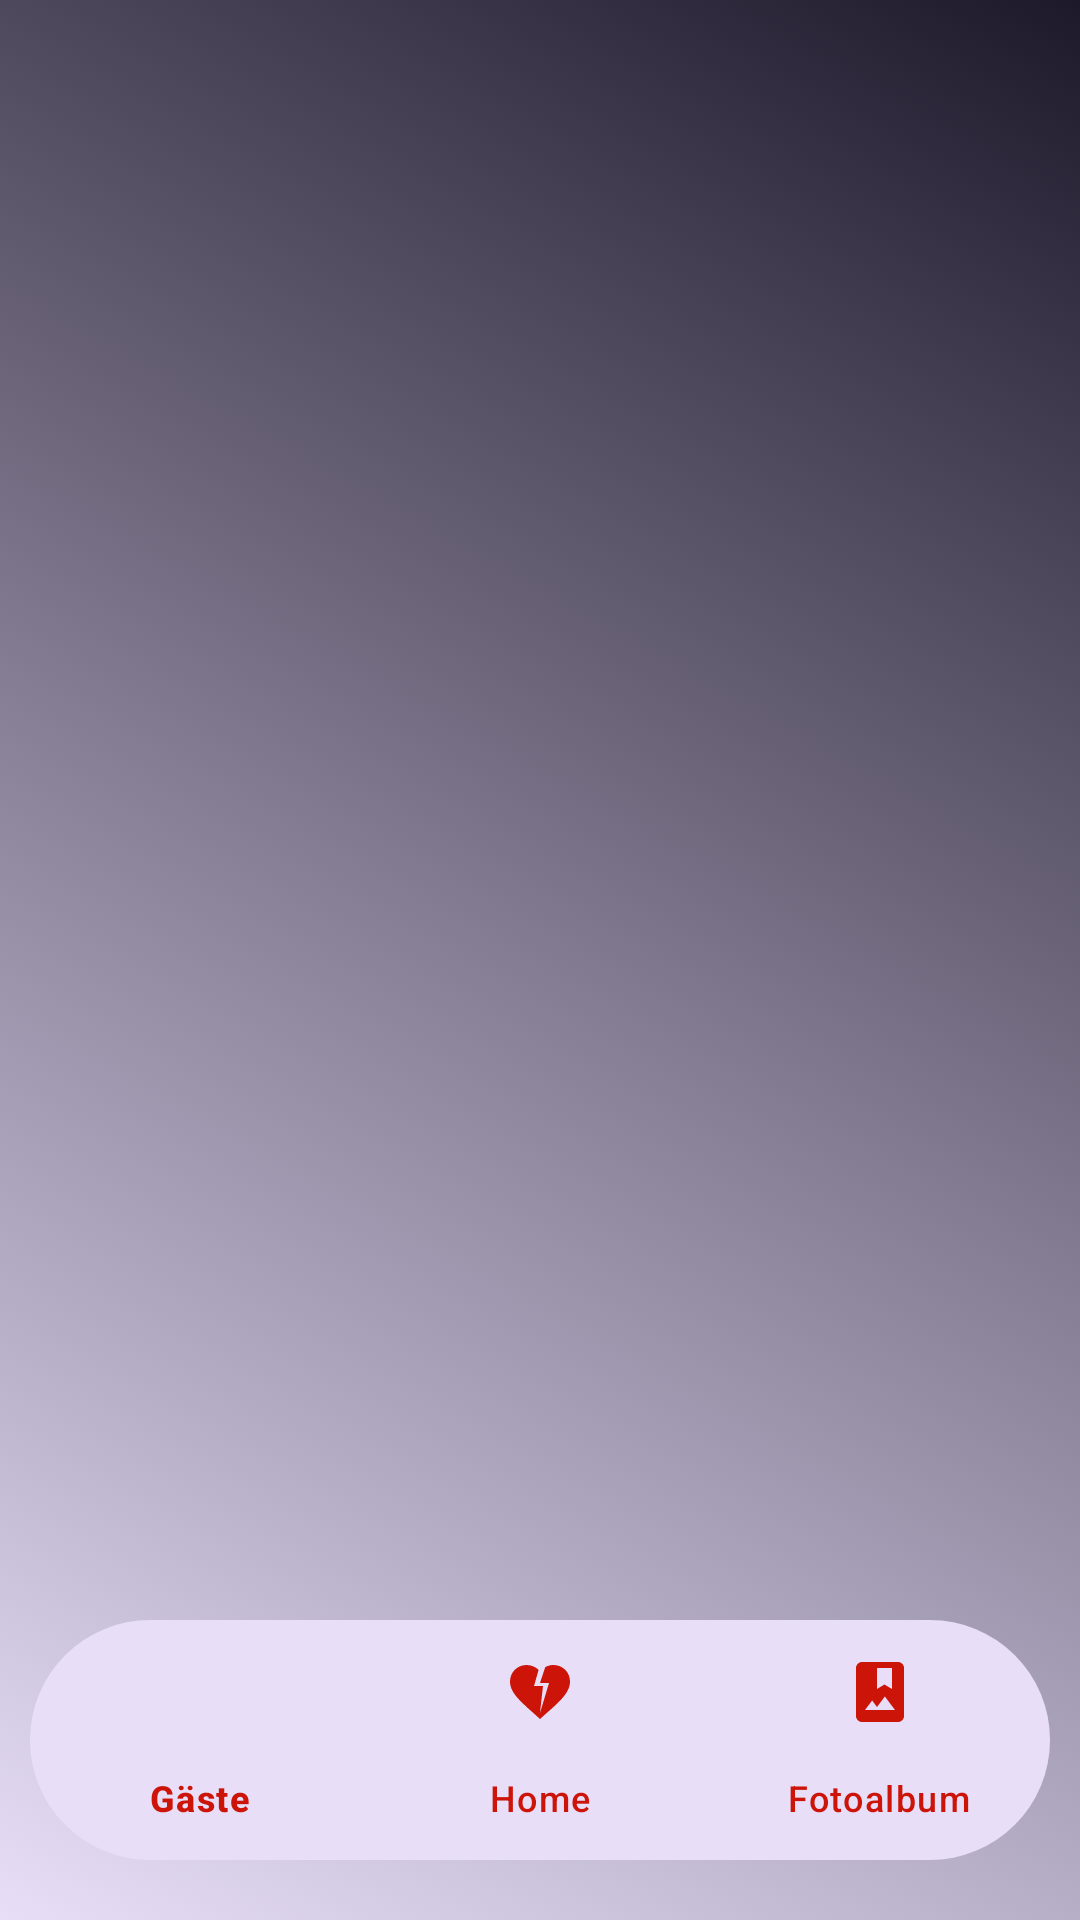

Android layout source for this screen:
<!-- AndroidManifest.xml: application theme Theme.MemoryLane -->
<!-- res/layout/activity_guestbook.xml -->
<?xml version="1.0" encoding="utf-8"?>
<androidx.constraintlayout.widget.ConstraintLayout xmlns:android="http://schemas.android.com/apk/res/android"
    xmlns:app="http://schemas.android.com/apk/res-auto"
    xmlns:tools="http://schemas.android.com/tools"
    android:layout_width="match_parent"
    android:layout_height="match_parent"
    android:id="@+id/main_container"
    android:background="@drawable/gradient_list_dynamic"
    tools:context=".GuestbookActivity">

    <com.google.android.material.bottomnavigation.BottomNavigationView
        android:id="@+id/bottom_navigation_guestbook"
        android:layout_width="match_parent"
        android:layout_height="wrap_content"
        android:background="@drawable/round_corners_secondary"
        app:itemIconTint="@drawable/selector"
        app:itemTextColor="@drawable/selector"
        app:menu="@menu/bottom_navigation_guestbook"
        app:layout_constraintBottom_toBottomOf="parent"
        android:layout_marginBottom="20dp"
        android:layout_marginHorizontal="10dp"
        />

</androidx.constraintlayout.widget.ConstraintLayout>
<!-- resources referenced by this layout -->
<resources>
  <!-- drawable gradient_list_dynamic (drawable) -->
  <?xml version="1.0" encoding="utf-8"?>
  <animation-list xmlns:android="http://schemas.android.com/apk/res/android">
      <item
          android:drawable="@drawable/bg_for_anim2"
          android:duration="5000" />
      <item
          android:drawable="@drawable/bg_for_anim1"
          android:duration="5000" />
      <item
          android:drawable="@drawable/bg_for_anim3"
          android:duration="5000" />
  </animation-list>
  <!-- drawable round_corners_secondary (drawable) -->
  <?xml version="1.0" encoding="utf-8"?>
  <shape
      android:shape="rectangle" xmlns:android="http://schemas.android.com/apk/res/android">
  
      <solid android:color="?attr/colorSecondaryContainer"/>
      <corners android:radius="100dp"/>
  
  </shape>
  <!-- drawable selector (drawable) -->
  <?xml version="1.0" encoding="utf-8"?>
  <selector xmlns:android="http://schemas.android.com/apk/res/android">
  
      <item
          android:state_selected="true"
          android:drawable="?attr/colorPrimary"
          android:color="?attr/colorPrimary"
          />
  
      <item
          android:state_selected="false"
          android:color="?attr/colorSecondary"
          />
  
  </selector>
  <style name="Theme.MemoryLane" parent="Theme.Material3.DayNight.NoActionBar">
          
          <item name="colorPrimary">@color/red</item>
          <item name="colorPrimaryVariant">@color/wine_red</item>
          <item name="colorOnPrimary">@color/black</item>
          
          <item name="colorSecondary">@color/red</item>
          <item name="colorSecondaryVariant">@color/wine_red</item>
          <item name="colorOnSecondary">@color/white</item>
          
          <item name="android:statusBarColor">?attr/colorPrimaryContainer</item>
          
      </style>
  <!-- drawable bg_for_anim2 (drawable) -->
  <?xml version="1.0" encoding="utf-8"?>
  <selector xmlns:android="http://schemas.android.com/apk/res/android">
      <item>
      <shape>
          <gradient android:angle="45"
              android:startColor="?attr/colorSecondaryContainer" android:endColor="?attr/colorOnSecondaryContainer"
              />
      </shape>
  
  </item>
  </selector>
  <!-- drawable bg_for_anim1 (drawable) -->
  <?xml version="1.0" encoding="utf-8"?>
  <selector xmlns:android="http://schemas.android.com/apk/res/android">
  <item>
      <shape>
  <gradient android:angle="225"
      android:startColor="?attr/colorPrimaryContainer" android:endColor="?attr/colorOnPrimaryContainer"
      />
  
      </shape>
  
  </item>
  </selector>
  <!-- drawable bg_for_anim3 (drawable) -->
  <?xml version="1.0" encoding="utf-8"?>
  <selector xmlns:android="http://schemas.android.com/apk/res/android">
  <item>
      <shape>
          <gradient android:angle="225"
              android:startColor="?attr/colorTertiaryContainer" android:endColor="?attr/colorOnTertiaryContainer"
              />
  
      </shape>
  
  </item>
  </selector>
  <color name="red">#cc1508</color>
  <color name="wine_red">#4d0803</color>
  <color name="black">#FF000000</color>
  <color name="white">#FFFFFFFF</color>
</resources>
